4-way image classification set "LR" from GitHub (omarbesbes/RUnet); label vocabulary: berry, bird, dog, flower.

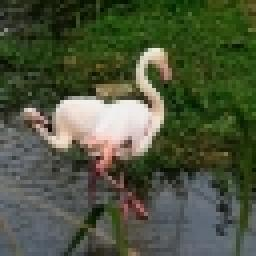
Label: bird

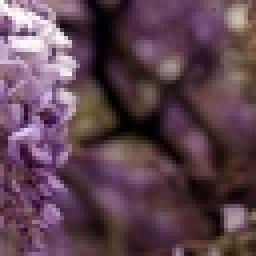
Label: flower

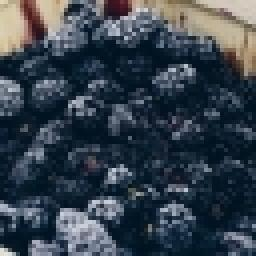
Label: berry

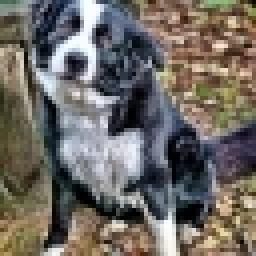
Label: dog

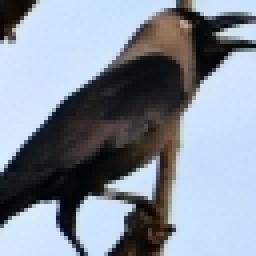
Label: bird

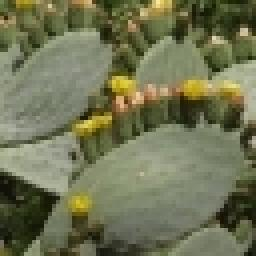
Label: flower
